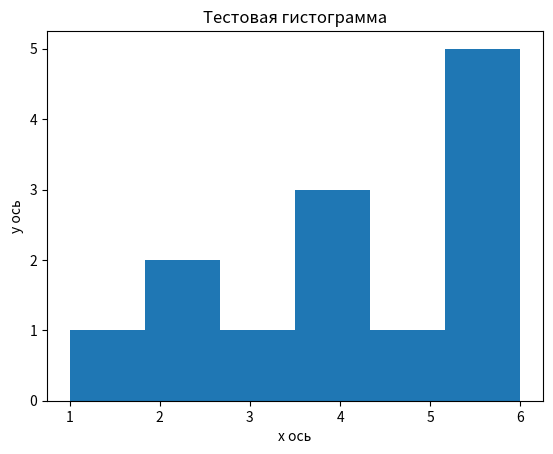

Reproduce this figure in Python.
import matplotlib.pyplot as plt

data = [1, 2, 2, 3, 4, 4, 4, 5, 6, 6, 6, 6, 6]

plt.hist(data, bins=6)

plt.title("Тестовая гистограмма")
plt.xlabel("x ось")
plt.ylabel("y ось")
plt.show()